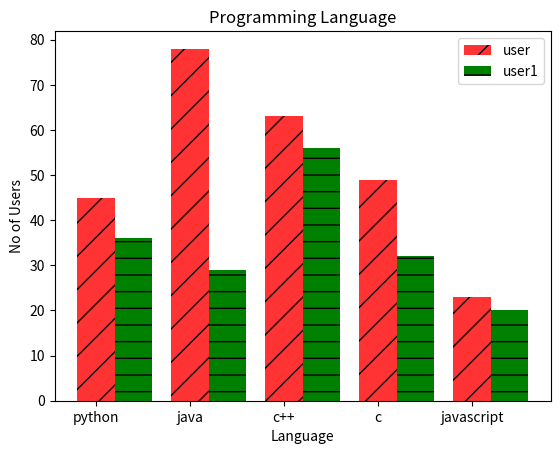

Here is the Python script that generated this plot:
# Importing necessary libraries
import matplotlib.pyplot as plt  # Matplotlib for plotting graphs
import numpy as np  # Numpy for handling arrays and numerical operations

# List of programming languages
language = ["python", "java", "c++", "c", "javascript"]

# Creating an array for the x-axis positions
X_axis = np.arange(len(language))  # Generates array indices [0,1,2,3,4] for bar positions

# Number of users for each programming language
user = [45, 78, 63, 49, 23]  # Data for first user group
user1 = [36, 29, 56, 32, 20]  # Data for second user group

# Plotting bar chart for 'user' group
plt.bar(X_axis - 0.2, user, width=0.4, label="user", color="r",align="edge",alpha=0.8,hatch='/')  
# X_axis - 0.2 shifts bars left to avoid overlap
# width=0.4 controls the width of each bar
# color="r" sets the color of bars to red
# label="user" assigns a label to this group
# align:	Positioning of bars ('center' or 'edge')
# edgecolor:	Color of the bar edges
# linewidth:	Thickness of the bar edges
# alpha:	Transparency level (0 to 1)
# hatch:	Pattern inside the bars (e.g., /, \, x, o)
# bottom:	Shifts bars vertically (useful for stacking)

# Plotting bar chart for 'user1' group
plt.bar(X_axis + 0.2, user1, width=0.4, label="user1", color="g",hatch='-',align="edge")   
# X_axis + 0.2 shifts bars right to separate from the first set of bars
# color="g" sets the color of bars to green
# label="user1" assigns a label to this group

# Setting the x-axis labels as programming languages
plt.xticks(X_axis, language)  
# Aligns x-axis positions with the names of the languages

# Setting the title of the graph
plt.title("Programming Language")  
# Sets the title of the bar chart

# Label for x-axis
plt.xlabel("Language")  
# Describes what the x-axis represents

# Label for y-axis
plt.ylabel("No of Users")  
# Describes what the y-axis represents

# Display legend for the two groups
plt.legend()  
# Displays the legend showing 'user' in red and 'user1' in green

# Display the graph
plt.show()  
# Renders the bar chart on the screen
